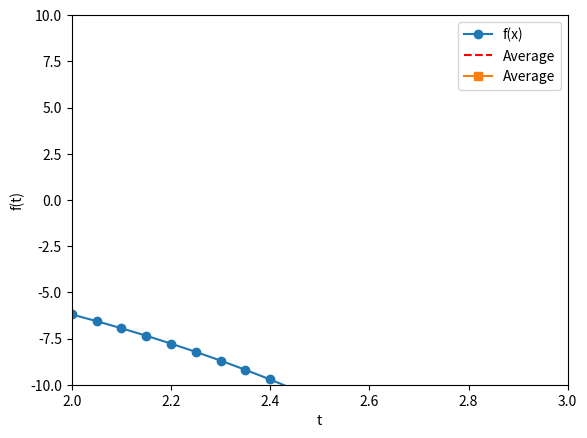

Here is the Python script that generated this plot:
import numpy as np
import matplotlib.pyplot as plt

# Задание интервала и дельты t
t = np.arange(2, 3, 0.05)

# Вычисление значений функции
s = np.log(np.abs(1.3 + t)) - np.exp(t)

# Вывод значений аргумента и значения функции
for i in range(len(t)):
    print("t =", t[i], "f(t) =", s[i])

# Нахождение наибольшего, наименьшего и среднего значения
maximum = np.max(s)
minimum = np.min(s)
average = np.mean(s)

print("Максимальное значение:", maximum)
print("Минимальное значение:", minimum)
print("Среднее значение:", average)

length = len(s)
sorted_array = np.sort(s)

print("Количество элементов:", length)
print("Отсортированный массив:", sorted_array)

# Построение графика
plt.plot(t, s, marker='o', label='f(x)')

# Построение графика прямой среднего значения
plt.axhline(average, color='r', linestyle='--', label='Average')

# Настройка осей и пределов
plt.xlabel('t')
plt.ylabel('f(t)')
plt.xlim([2, 3])
plt.ylim([-10, 10])

# Легенда
plt.legend()

# Отображение графика
plt.show()

# Построение графика прямой среднего значения
plt.plot(t, np.full_like(t, average), marker='s', label='Average')

# Настройка осей и пределов
plt.xlabel('t')
plt.ylabel('f(t)')
plt.xlim([2, 3])
plt.ylim([-10, 10])

# Легенда
plt.legend()

# Отображение графика
plt.show()